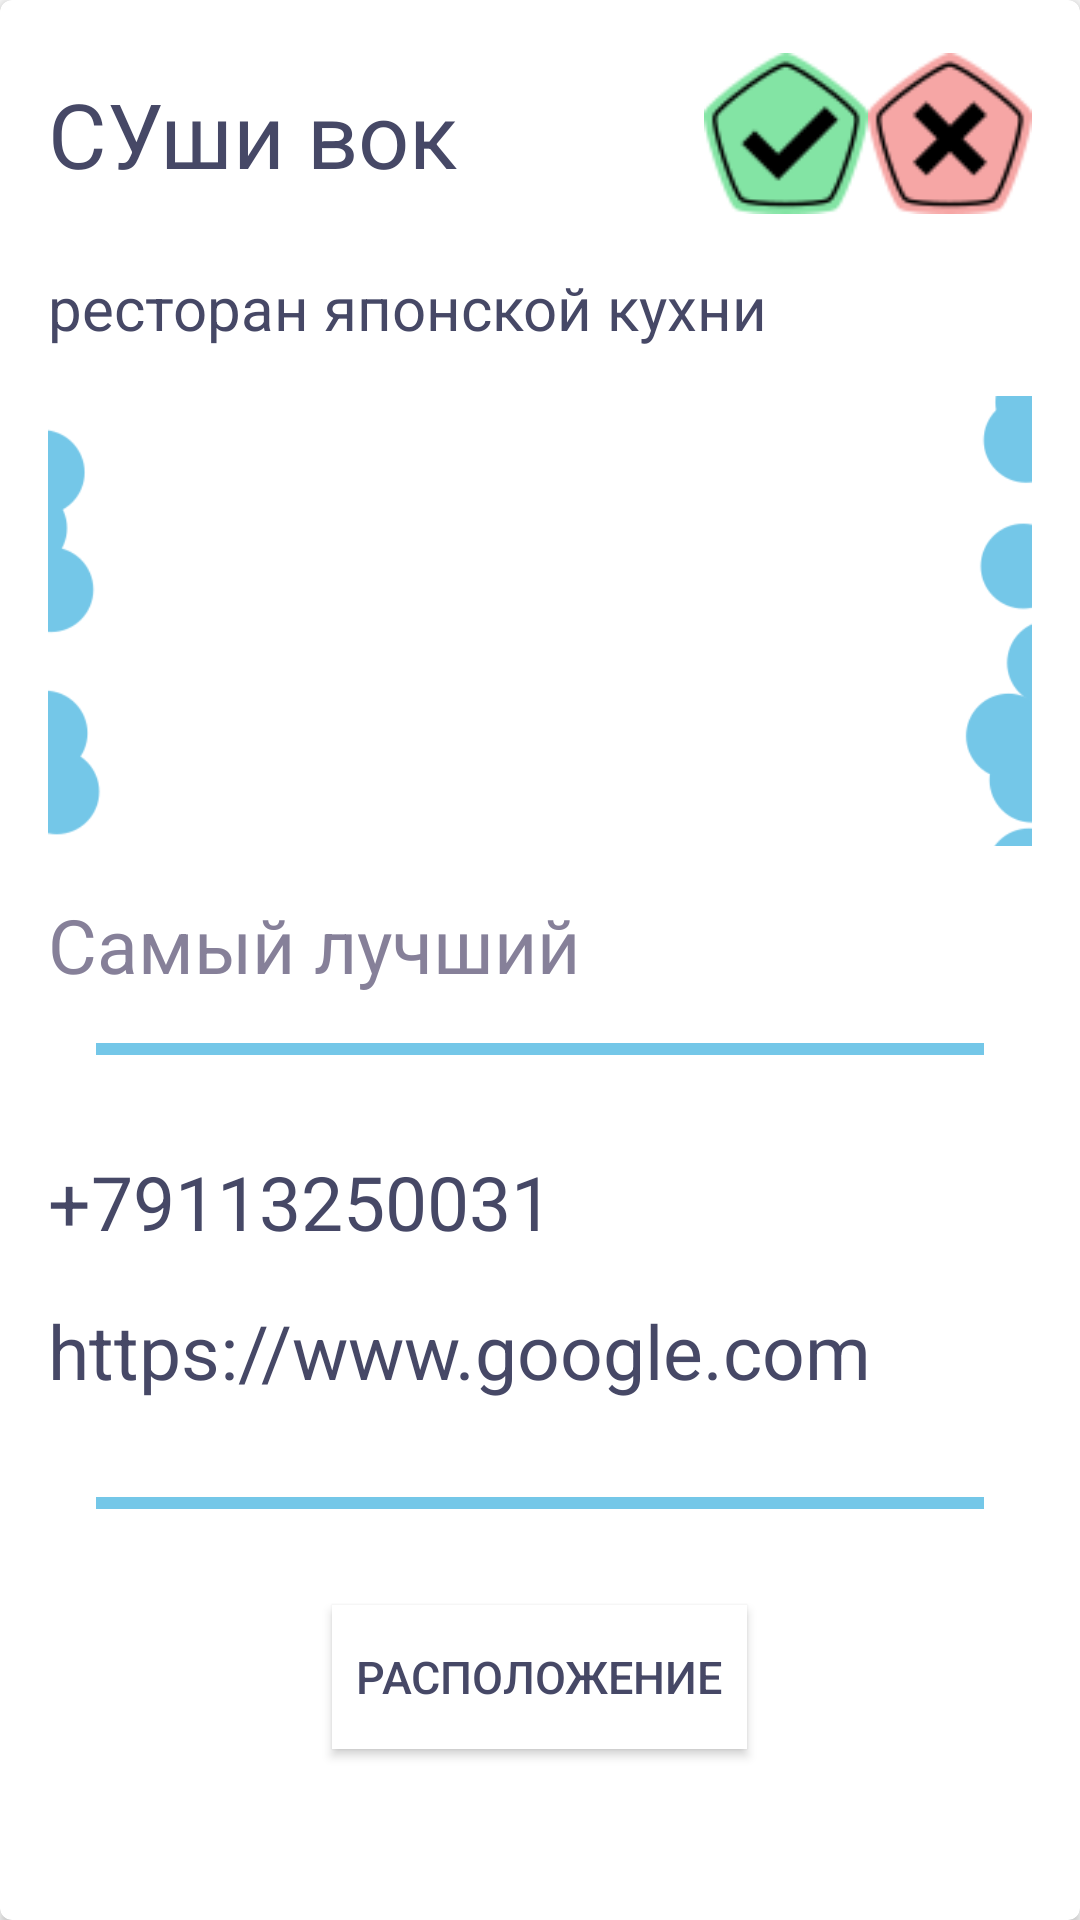

Layout XML and referenced resources for this Android screen:
<!-- AndroidManifest.xml: application theme Theme.AppCompat.Light.NoActionBar -->
<!-- res/layout/bisiness_card_add.xml -->
<?xml version="1.0" encoding="utf-8"?>
<androidx.cardview.widget.CardView xmlns:android="http://schemas.android.com/apk/res/android"
    android:layout_width="match_parent"
    android:layout_margin="4dp"
    app:cardCornerRadius = "4dp"
    app:cardBackgroundColor="#ffffff"
    android:layout_height="wrap_content"
    xmlns:app="http://schemas.android.com/apk/res-auto">
    <LinearLayout
        android:layout_width="match_parent"
        android:layout_height="wrap_content"
        android:padding="16dp"
        android:orientation="vertical">

    <LinearLayout
        android:layout_width="match_parent"
        android:orientation="horizontal"
        android:layout_height="wrap_content">
        <TextView
            android:id = "@+id/name"
            android:textColor = "#464866"
            android:layout_width="0dp"
            android:layout_weight = "20"
            android:layout_height="wrap_content"
            android:text = "СУши вок"
            android:textSize = "30sp"
            android:layout_gravity="center"
            />
        <LinearLayout
            android:layout_width="0dp"
            android:orientation="horizontal"
            android:layout_weight="10"
            android:layout_gravity="top"
            android:layout_height="wrap_content">
        <ImageView
            android:id = "@+id/accept"
            android:layout_width="wrap_content"
            android:layout_weight="1"
            android:layout_gravity="top"
            android:layout_height="match_parent"
            android:src = "@drawable/g2996"
            />
        <ImageView
            android:id = "@+id/decline"
            android:layout_width="wrap_content"
            android:layout_gravity="top"
            android:layout_height="match_parent"
            android:layout_weight="1"
            android:src = "@drawable/g3010"
            />
        </LinearLayout>

    </LinearLayout>
        <TextView
            android:layout_marginTop="16dp"
            android:id = "@+id/type"
            android:textColor = "#464866"
            android:layout_width="match_parent"
            android:layout_height="wrap_content"
            android:text = "ресторан японской кухни"
            android:textSize = "20sp"
            android:layout_gravity="center"
            />

        <ImageView
            android:id = "@+id/image"
            android:layout_height="150dp"
            android:layout_marginTop="16dp"
            android:layout_width="match_parent"
            android:src = "@drawable/rect815"
            android:scaleType="centerCrop"
            />

        <TextView
            android:layout_marginTop="16dp"
            android:id = "@+id/description"
            android:textColor = "#868099"
            android:layout_width="match_parent"
            android:layout_height="wrap_content"
            android:text = "Самый лучший"
            android:textSize = "25sp"
            android:layout_gravity="center"
            />

        <View
            android:id = "@+id/border1"
            android:layout_width="match_parent"
            android:layout_height="4dp"
            android:layout_margin="16dp"
            android:background="#74c7e8"
            />

        <TextView
            android:layout_marginTop="16dp"
            android:id = "@+id/phone"
            android:textColor = "#464866"
            android:layout_width="match_parent"
            android:layout_height="wrap_content"
            android:text = "+79113250031"
            android:textSize = "25sp"
            android:layout_gravity="center"
            />

        <TextView
            android:layout_marginTop="16dp"
            android:id = "@+id/mail"
            android:textColor = "#464866"
            android:layout_width="match_parent"
            android:layout_height="wrap_content"
            android:text = "https://www.google.com"
            android:textSize = "25sp"
            android:layout_gravity="center"
            android:layout_marginBottom="16dp"
            />

        <View
            android:id = "@+id/border2"
            android:layout_width="match_parent"
            android:layout_height="4dp"
            android:layout_margin="16dp"
            android:background="#74c7e8"
            />
        <Button
            style = "@style/NextButton"
            android:id = "@+id/location"
            android:layout_margin = "16dp"
            android:text = "расположение"
            />

        <TextView
            android:id = "@+id/address"
            style = "@style/text_for_moder"
            android:text = "адресс: "
            />
            <TextView
                style = "@style/text_for_moder"
                android:id = "@+id/label"
                />
            <TextView
                style = "@style/text_for_moder"
                android:id = "@+id/label_mail"
                />
            <TextView
                style = "@style/text_for_moder"
                android:id = "@+id/label_vk"
                />
            <TextView
                style = "@style/text_for_moder"
                android:id = "@+id/label_fb"
                />
            <TextView
                style = "@style/text_for_moder"
                android:id = "@+id/label_insta"/>
    </LinearLayout>

</androidx.cardview.widget.CardView>
<!-- resources referenced by this layout -->
<resources>
  <!-- drawable g2996: png bitmap (drawable, 3624 bytes) -->
  <!-- drawable g3010: png bitmap (drawable, 3712 bytes) -->
  <!-- drawable rect815: png bitmap (drawable, 34580 bytes) -->
  <style name="NextButton">
          <item name="android:background">#ffffff</item>
          <item name="android:textSize">15sp</item>
          <item name="android:padding">8dp</item>
          <item name="android:textColor">#464866</item>
          <item name="android:layout_gravity">center</item>
          <item name="android:layout_width">wrap_content</item>
          <item name="android:layout_height">wrap_content</item>
      </style>
  <style name="text_for_moder">
          <item name="android:textColor">#868099</item>
          <item name="android:layout_marginTop">16dp</item>
          <item name="android:textSize">20dp</item>
          <item name="android:layout_width">match_parent</item>
          <item name="android:layout_height">wrap_content</item>
      </style>
</resources>
